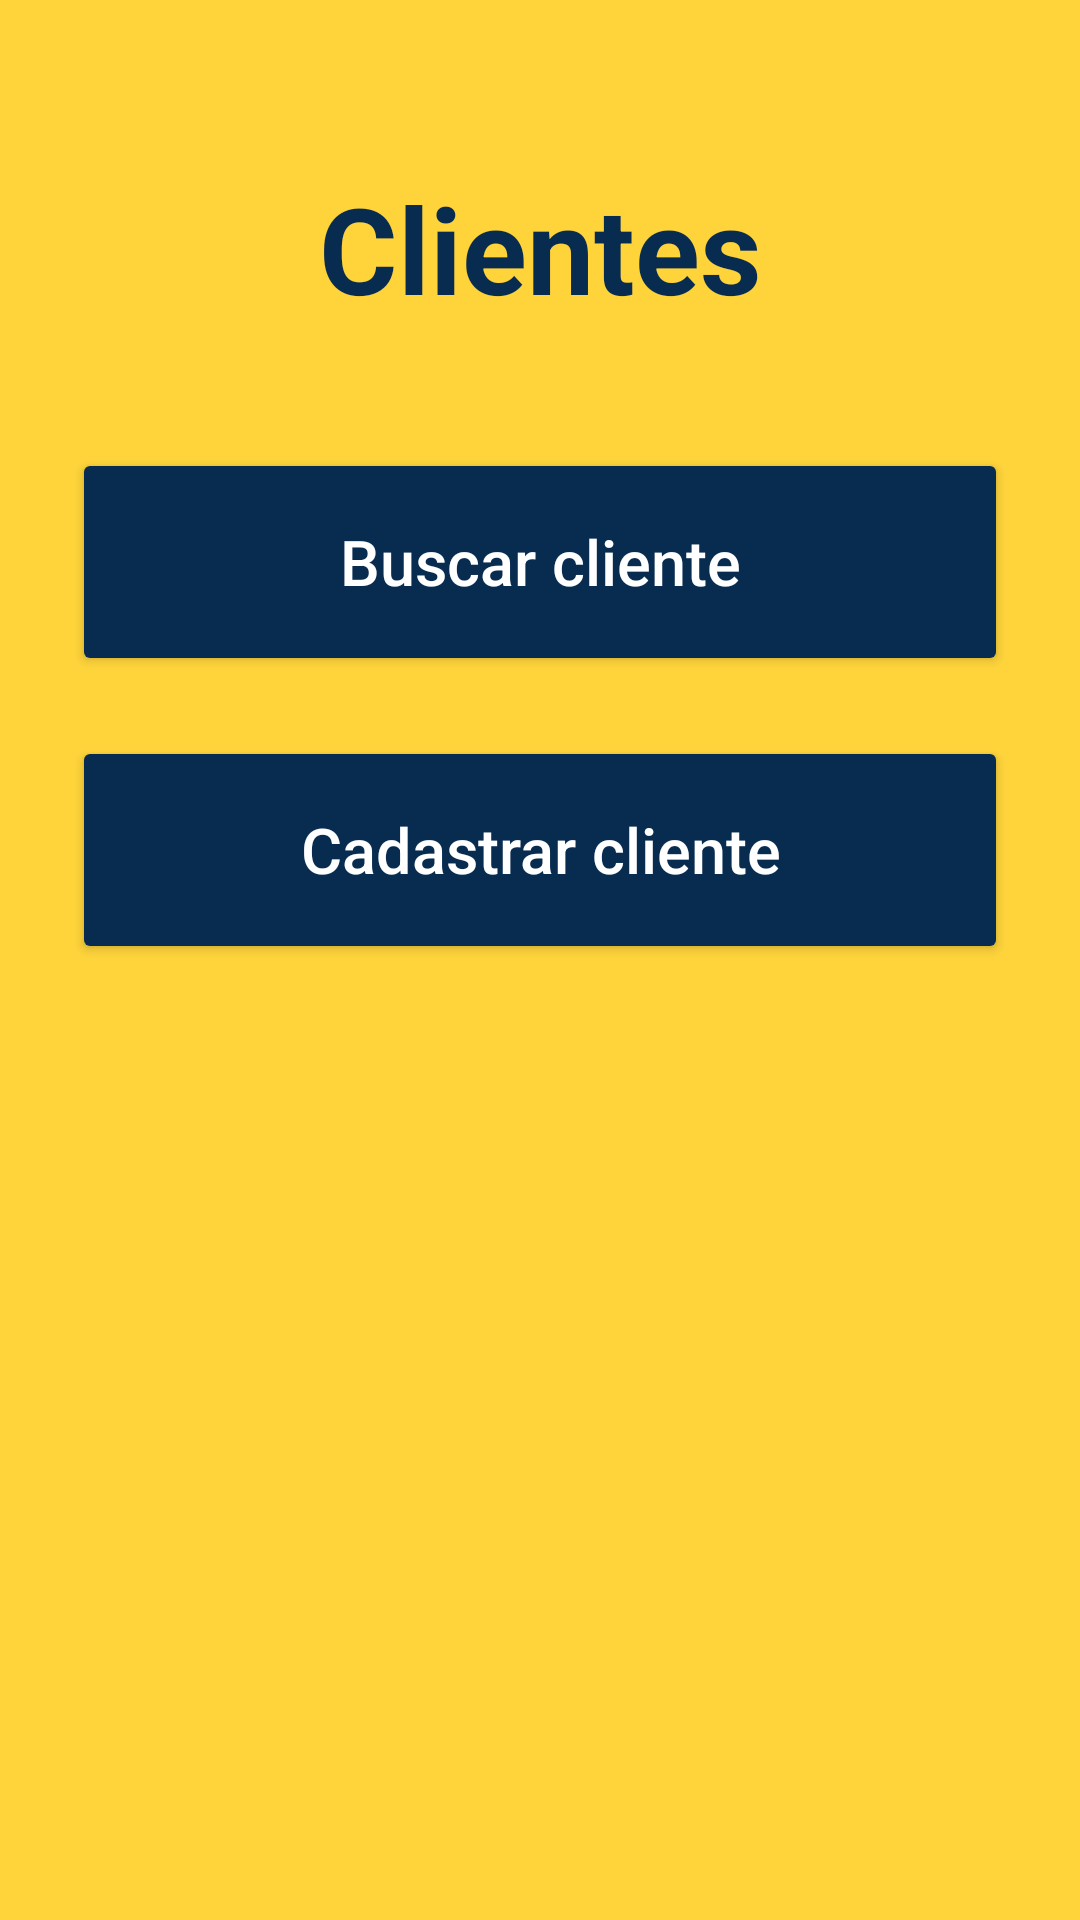

Android layout source for this screen:
<!-- AndroidManifest.xml: application theme Theme.LRCacambas -->
<!-- res/layout/activity_clientes.xml -->
<?xml version="1.0" encoding="utf-8"?>
<androidx.constraintlayout.widget.ConstraintLayout
    xmlns:android="http://schemas.android.com/apk/res/android"
    xmlns:app="http://schemas.android.com/apk/res-auto"
    android:id="@+id/main"
    android:layout_width="match_parent"
    android:layout_height="match_parent"
    android:background="@color/amarelo_principal"
    android:padding="24dp">

    <TextView
        android:id="@+id/txtTituloClientes"
        android:layout_width="wrap_content"
        android:layout_height="wrap_content"
        android:text="Clientes"
        android:textColor="@color/azul_marinho"
        android:textSize="40sp"
        android:textStyle="bold"
        app:layout_constraintTop_toTopOf="parent"
        app:layout_constraintStart_toStartOf="parent"
        app:layout_constraintEnd_toEndOf="parent"
        android:layout_marginTop="32dp" />

    <Button
        android:id="@+id/btnBuscarCliente"
        android:layout_width="0dp"
        android:layout_height="76dp"
        android:text="Buscar cliente"
        android:textColor="@color/branco"
        android:textSize="21sp"
        android:textAllCaps="false"
        android:backgroundTint="@color/azul_marinho"
        app:layout_constraintTop_toBottomOf="@id/txtTituloClientes"
        app:layout_constraintStart_toStartOf="parent"
        app:layout_constraintEnd_toEndOf="parent"
        android:layout_marginTop="40dp" />

    <Button
        android:id="@+id/btnCadastrarCliente"
        android:layout_width="0dp"
        android:layout_height="76dp"
        android:text="Cadastrar cliente"
        android:textColor="@color/branco"
        android:textSize="21sp"
        android:textAllCaps="false"
        android:backgroundTint="@color/azul_marinho"
        app:layout_constraintTop_toBottomOf="@id/btnBuscarCliente"
        app:layout_constraintStart_toStartOf="parent"
        app:layout_constraintEnd_toEndOf="parent"
        android:layout_marginTop="20dp" />

</androidx.constraintlayout.widget.ConstraintLayout>
<!-- resources referenced by this layout -->
<resources>
  <color name="amarelo_principal">#FFD43B</color>
  <color name="azul_marinho">#082B50</color>
  <color name="branco">#FFFFFF</color>
  <style name="Theme.LRCacambas" parent="Base.Theme.LRCacambas" />
  <style name="Base.Theme.LRCacambas" parent="Theme.Material3.DayNight.NoActionBar">
          
          
      </style>
</resources>
